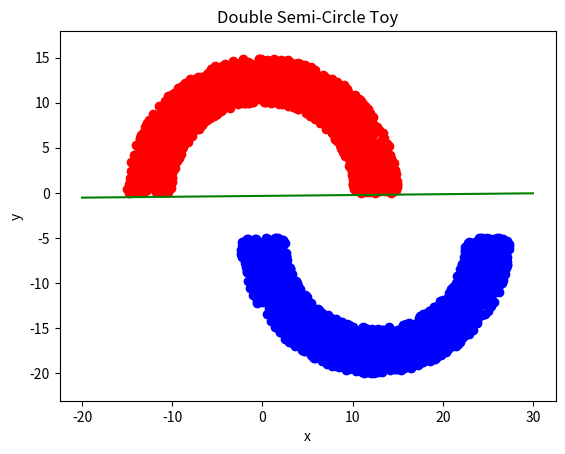

The script that saved this image:
import numpy as np
import matplotlib.pyplot as plt

rad = 10 #inner radius
thk = 5  #thickness
sep = 5  #separation

def CreateSemiCircles(rad, thk, sep):
    r_red = np.random.uniform(rad, rad+thk, 1000) #radius for the red circle
    theta1 = np.random.uniform(0, np.pi, 1000) #angle for the red circle

    r_blue = np.random.uniform(rad, rad+thk, 1000) #radius for the blue circle
    theta2 = np.random.uniform(np.pi, 2*np.pi, 1000) #angle for the blue circle

    #convert from radial coordinate system to cartesian coordinate system
    xsemi_red = r_red * np.cos(theta1)
    xsemi_blue = (r_blue * np.cos(theta2)) + (rad + (thk/2))

    ysemi_red = r_red * np.sin(theta1)
    ysemi_blue = (r_blue * np.sin(theta2)) - (sep)

    return xsemi_red, xsemi_blue, ysemi_red, ysemi_blue


# Call function and plot points
xsemi_red, xsemi_blue, ysemi_red, ysemi_blue = CreateSemiCircles(rad, thk, sep)
plt.scatter(xsemi_red, ysemi_red, color='red')
plt.scatter(xsemi_blue, ysemi_blue, color='blue')
plt.xlabel('x')
plt.ylabel('y')
plt.title('Double Semi-Circle Toy')
plt.axis('equal')
plt.show()

## PLA
x = np.concatenate((xsemi_red, xsemi_blue))
y = np.concatenate((ysemi_red, ysemi_blue))
dataPts = np.column_stack((x, y))
label = np.concatenate([np.ones(1000), -1*np.ones(1000)])

w = np.zeros((3, 1))
x_vec = np.zeros((3, 1))
s_t = np.sign(np.dot(w.T, x_vec))
c = 0
while np.any(s_t != label) and c<len(label):
    x, y = dataPts[c]
    x_vec = np.array([1, x, y]).reshape(-1,1)
    s_t = np.sign(np.dot(w.T, x_vec))
    temp = label[c] * s_t
    if temp <= 1:
        w += (label[c] - s_t) * x_vec
    c += 1

w0 = w[0]
w1 = w[1]
w2 = w[2]
def output(z):
    return (-(w1/w2) * z) - (w0/w2)

z = np.linspace(-20,30)

print(c)

xsemi_red, xsemi_blue, ysemi_red, ysemi_blue = CreateSemiCircles(rad, thk, sep)
plt.scatter(xsemi_red, ysemi_red, color='red')
plt.scatter(xsemi_blue, ysemi_blue, color='blue')
plt.plot(z, output(z), color='green', label='Final Hypothesis')
plt.xlabel('x')
plt.ylabel('y')
plt.title('Double Semi-Circle Toy')
plt.show()






